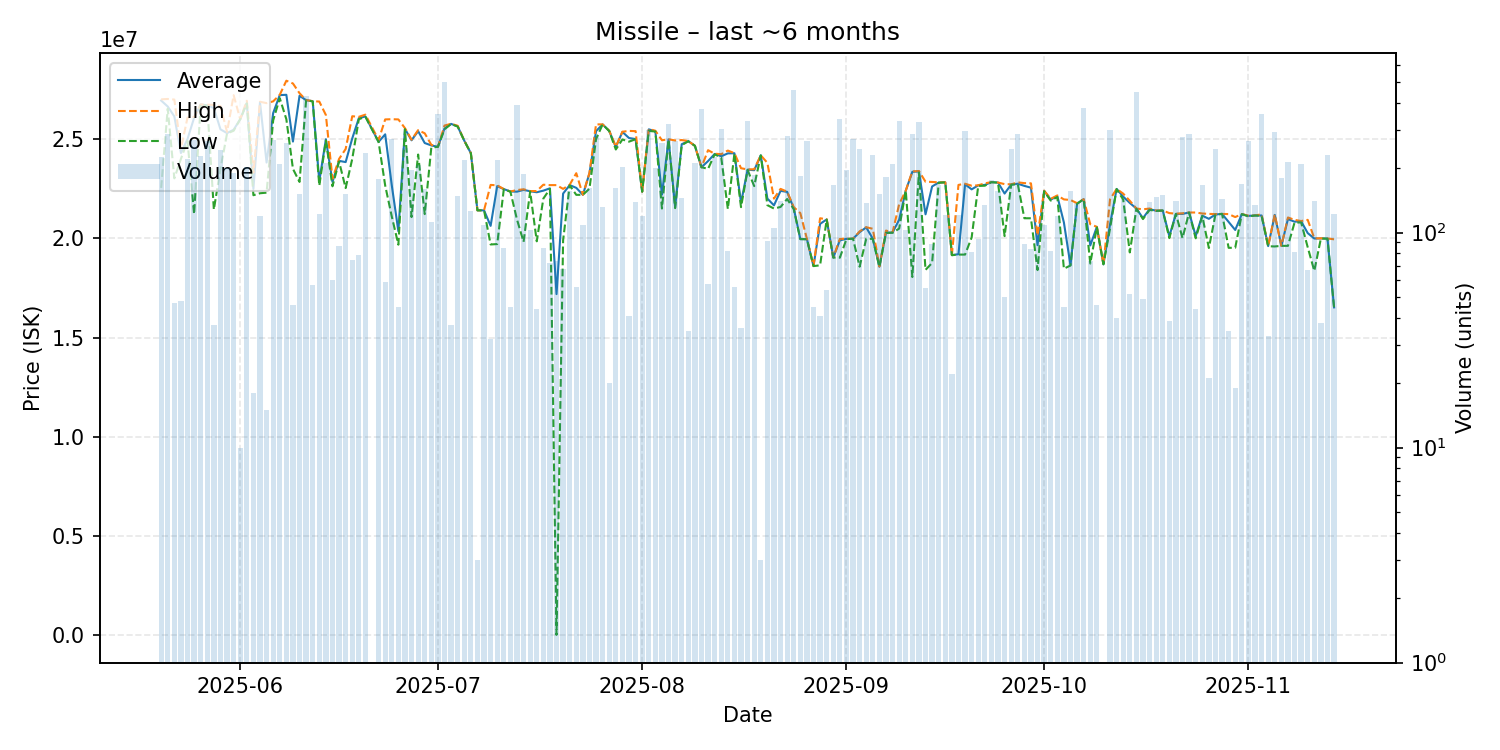

The file beside this chart, header and first rows:
date, average, highest, lowest, order_count, volume
2025-05-20, 26940000, 27000000, 22540000, 19, 225
2025-05-21, 26640000, 27020000, 26530000, 24, 287
2025-05-22, 26141064, 26990000, 23020000, 8, 47
2025-05-23, 24296667, 24520000, 24000000, 10, 48
2025-05-24, 25000000, 26080000, 24910000, 25, 219
2025-05-25, 26070000, 26110000, 21220000, 28, 269
2025-05-26, 26740000, 26740000, 26740000, 30, 228
2025-05-27, 26700000, 26730000, 26670000, 25, 267
2025-05-28, 26562973, 26720000, 21450000, 6, 37
2025-05-29, 25490000, 26660000, 23500000, 30, 243
2025-05-30, 25300000, 25360000, 25280000, 32, 199
2025-05-31, 25470000, 27210000, 25420000, 27, 189
2025-06-01, 26000000, 26000000, 26000000, 1, 10
2025-06-02, 26810000, 26930000, 26800000, 28, 203
2025-06-03, 22488333, 23310000, 22170000, 4, 18
2025-06-04, 26850000, 26880000, 22270000, 13, 119
2025-06-05, 23817333, 26810000, 22300000, 5, 15
2025-06-06, 26310000, 26900000, 25940000, 41, 270
2025-06-07, 27215000, 27230000, 27060000, 22, 208
2025-06-08, 27230000, 27940000, 26000000, 27, 262
2025-06-09, 24875000, 27800000, 23500000, 5, 46
2025-06-10, 27180000, 27310000, 22840000, 11, 151
2025-06-11, 26960000, 26960000, 26960000, 33, 430
2025-06-12, 26908772, 26910000, 26895000, 6, 57
2025-06-13, 22880000, 26890000, 22650000, 12, 122
2025-06-14, 24990000, 26210000, 24920000, 26, 210
2025-06-15, 22843000, 23000000, 22620000, 6, 60
2025-06-16, 23902759, 24000000, 23870000, 7, 87
2025-06-17, 23840000, 24500000, 22530000, 24, 152
2025-06-18, 25031333, 26150000, 24000000, 9, 75
2025-06-19, 26052025, 26120000, 26000000, 9, 79
2025-06-20, 26140000, 26230000, 26120000, 18, 235
2025-06-22, 24860000, 24950000, 24850000, 20, 178
2025-06-23, 25238983, 25990000, 22660000, 11, 59
2025-06-24, 22670000, 26000000, 21100000, 18, 274
2025-06-25, 20355111, 25990000, 19680000, 11, 45
2025-06-26, 25510000, 25550000, 25500000, 27, 247
2025-06-27, 24940000, 24970000, 21070000, 18, 196
2025-06-28, 25400000, 25450000, 24220000, 26, 206
2025-06-29, 24800000, 25290000, 21220000, 18, 159
2025-06-30, 24680000, 24710000, 24570000, 15, 112
2025-07-01, 24610000, 24610000, 24610000, 42, 355
2025-07-02, 25530000, 25680000, 25490000, 49, 502
2025-07-03, 25763784, 25770000, 25760000, 4, 37
2025-07-04, 25640000, 25670000, 25630000, 12, 148
2025-07-05, 24920000, 24920000, 24920000, 15, 217
2025-07-06, 24290000, 24290000, 24290000, 13, 126
2025-07-07, 21410000, 21410000, 21410000, 1, 3
2025-07-08, 21410000, 21410000, 21410000, 6, 109
2025-07-09, 20626875, 22690000, 19690000, 5, 32
2025-07-10, 22630000, 22670000, 19710000, 21, 217
2025-07-11, 22479412, 22480000, 22470000, 4, 85
2025-07-12, 22359333, 22360000, 22350000, 2, 45
2025-07-13, 22350000, 22430000, 20950000, 31, 393
2025-07-14, 22440000, 22470000, 19820000, 20, 187
2025-07-15, 22370000, 22380000, 22360000, 10, 103
2025-07-16, 22320455, 22380000, 19850000, 10, 44
2025-07-17, 22400588, 22700000, 22000000, 8, 85
2025-07-18, 22518056, 22680000, 22490000, 7, 72
2025-07-19, 17189721, 22680000, 21140, 10, 74
... 118 more rows
